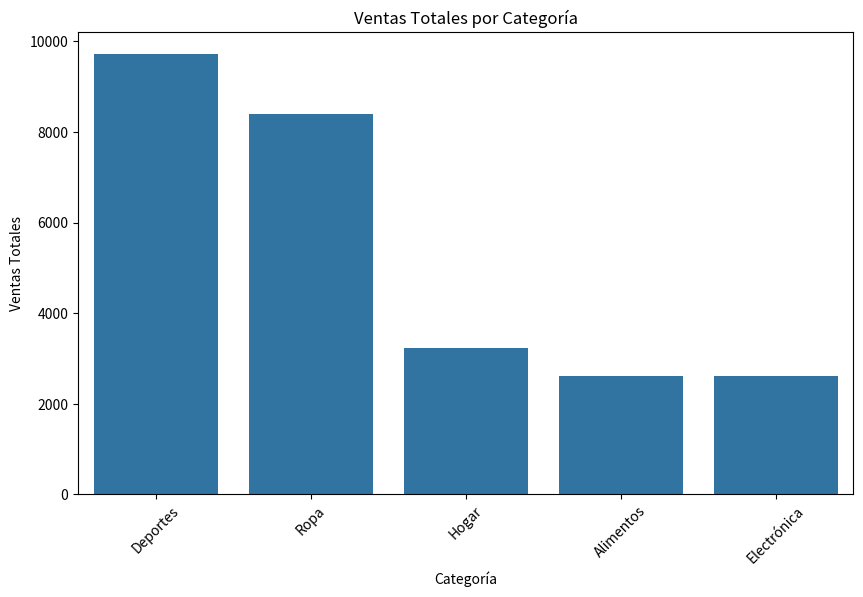
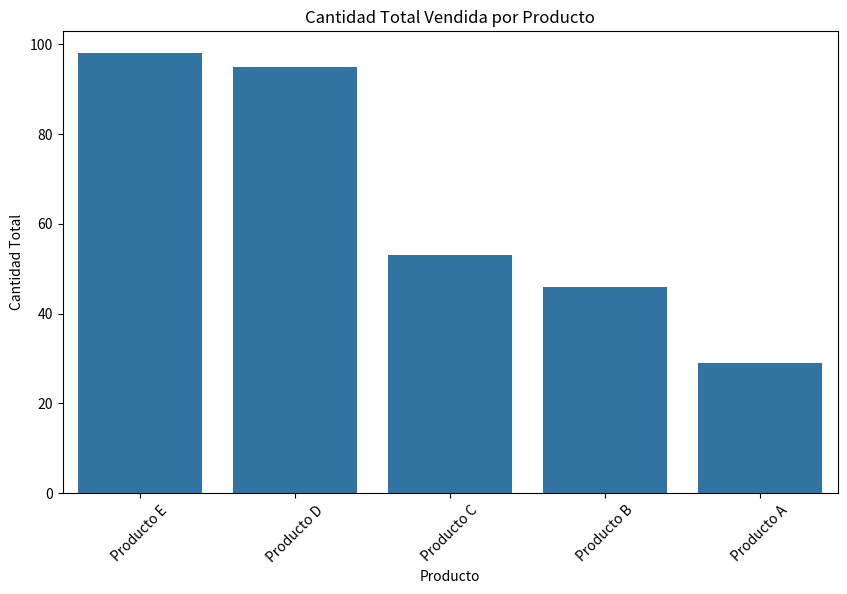
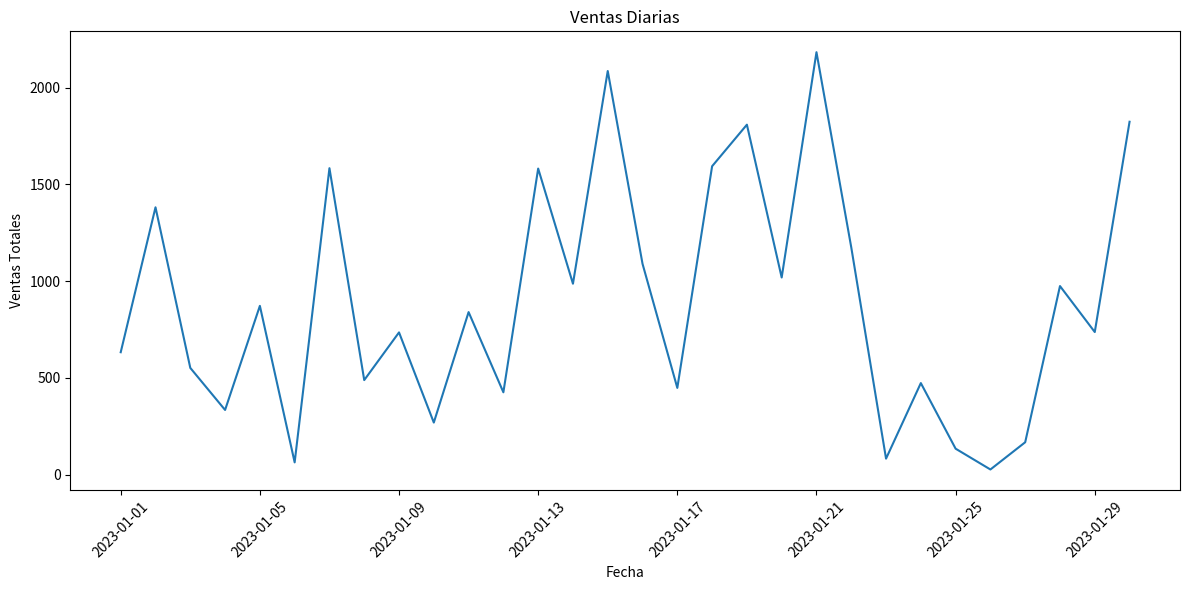
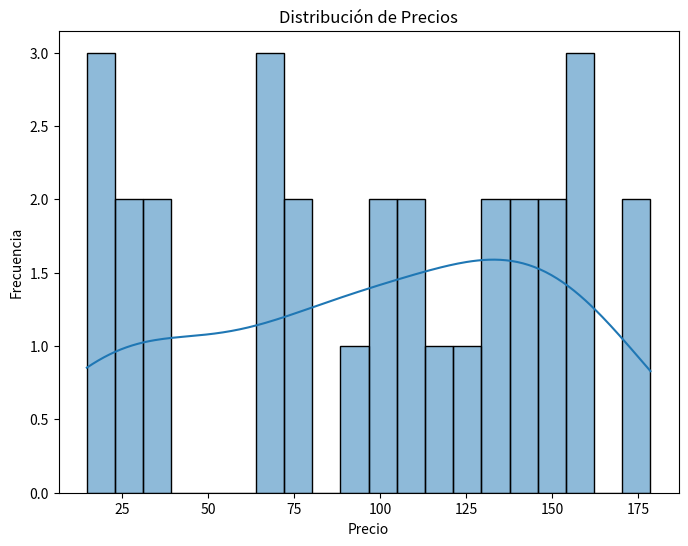
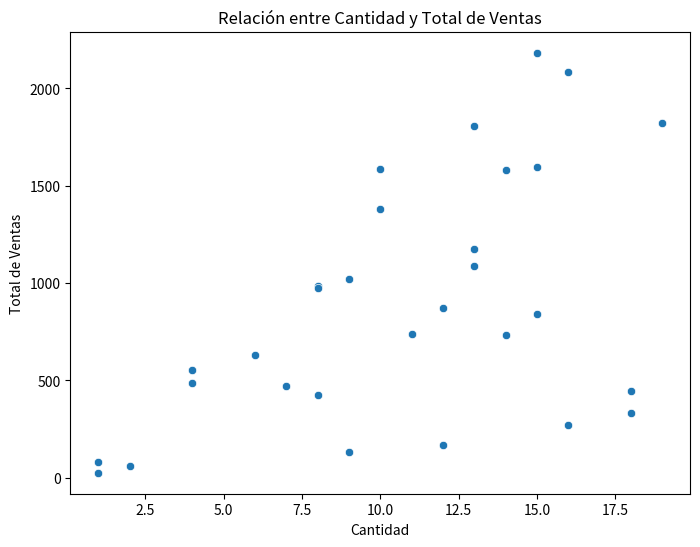

Reproduce these figures in Python, in order.
"""
    1. Creación del Dataset
    Generamos un DataFrame con datos aleatorios de ventas,
    incluyendo fechas, productos, categorías, cantidades, precios y descuentos.
"""

import pandas as pd
import numpy as np
import matplotlib.pyplot as plt
import seaborn as sns

# Generar datos aleatorios
np.random.seed(42)            # Para reproducibilidad
fechas = pd.date_range(start='2023-01-01', periods=30)
productos = ['Producto A', 'Producto B', 'Producto C', 'Producto D', 'Producto E']
categorias = ['Electrónica', 'Ropa', 'Hogar', 'Deportes', 'Alimentos']
data = {
    'Fecha': fechas,
    'Producto': np.random.choice(productos, 30),
    'Categoria': np.random.choice(categorias, 30),
    'Cantidad': np.random.randint(1, 20, 30),
    'Precio': np.random.uniform(10, 200, 30).round(2),
    'Descuento': np.random.uniform(0, 0.3, 30).round(2)
}

df = pd.DataFrame(data)

# Calcular el total de ventas
df['Total_Ventas'] = df['Cantidad'] * df['Precio'] * (1 - df['Descuento'])

print(df.head())

"""
  2. Análisis Exploratorio de Datos (EDA):
  Calculamos estadísticas descriptivas,
  mostramos información del DataFrame,
  identificamos valores únicos y valores faltantes.
"""
# Estadísticas descriptivas
print(df.describe())

# Información del DataFrame
print(df.info())

# Valores únicos en columnas categóricas
print(df['Producto'].unique())
print(df['Categoria'].unique())

# Valores faltantes
print(df.isnull().sum())

"""
  3. Manipulación de Datos:
  Agrupamos y calculamos totales por categoría y producto,
  agregamos una columna con el día de la semana y filtramos ventas por categoría.
"""
# Agrupar por categoría y calcular el total de ventas
ventas_por_categoria = df.groupby('Categoria')['Total_Ventas'].sum().sort_values(ascending=False)
print(ventas_por_categoria)

# Agrupar por producto y calcular la cantidad total vendida
cantidad_por_producto = df.groupby('Producto')['Cantidad'].sum().sort_values(ascending=False)
print(cantidad_por_producto)

# Agregar una columna con el día de la semana
df['Dia_Semana'] = df['Fecha'].dt.day_name()

# Filtrar ventas de la categoría 'Electrónica'
electronica_ventas = df[df['Categoria'] == 'Electrónica']
print(electronica_ventas)

"""
  4. Visualización de Datos:
  Creamos gráficos de barras para ventas por categoría y cantidad por producto,
  un gráfico de líneas para ventas diarias, un histograma para la distribución de precios y
  un scatter plot para la relación entre cantidad y ventas.
"""
# Ventas totales por categoría (gráfico de barras)
plt.figure(figsize=(10, 6))
sns.barplot(x=ventas_por_categoria.index, y=ventas_por_categoria.values)
plt.title('Ventas Totales por Categoría')
plt.xlabel('Categoría')
plt.ylabel('Ventas Totales')
plt.xticks(rotation=45)
plt.show()

# Cantidad total vendida por producto (gráfico de barras)
plt.figure(figsize=(10, 6))
sns.barplot(x=cantidad_por_producto.index, y=cantidad_por_producto.values)
plt.title('Cantidad Total Vendida por Producto')
plt.xlabel('Producto')
plt.ylabel('Cantidad Total')
plt.xticks(rotation=45)
plt.show()

# Ventas a lo largo del tiempo (gráfico de líneas)
ventas_diarias = df.groupby('Fecha')['Total_Ventas'].sum()
plt.figure(figsize=(12, 6))
plt.plot(ventas_diarias.index, ventas_diarias.values)
plt.title('Ventas Diarias')
plt.xlabel('Fecha')
plt.ylabel('Ventas Totales')
plt.xticks(rotation=45)
plt.tight_layout()
plt.show()

# Distribución de precios (histograma)
plt.figure(figsize=(8, 6))
sns.histplot(df['Precio'], bins=20, kde=True)
plt.title('Distribución de Precios')
plt.xlabel('Precio')
plt.ylabel('Frecuencia')
plt.show()

# Relación entre cantidad y total de ventas (scatter plot)
plt.figure(figsize=(8, 6))
sns.scatterplot(x='Cantidad', y='Total_Ventas', data=df)
plt.title('Relación entre Cantidad y Total de Ventas')
plt.xlabel('Cantidad')
plt.ylabel('Total de Ventas')
plt.show()